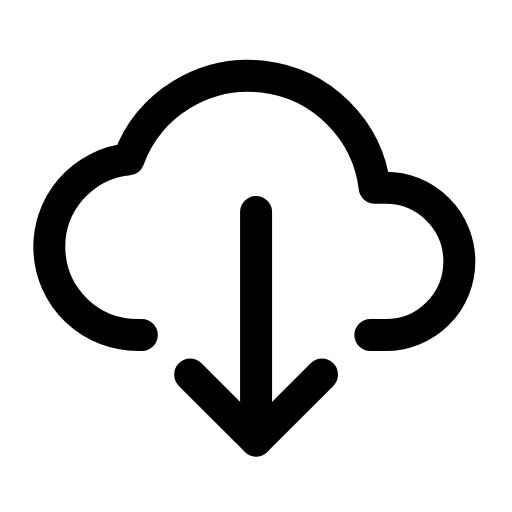
t = 0.00 s
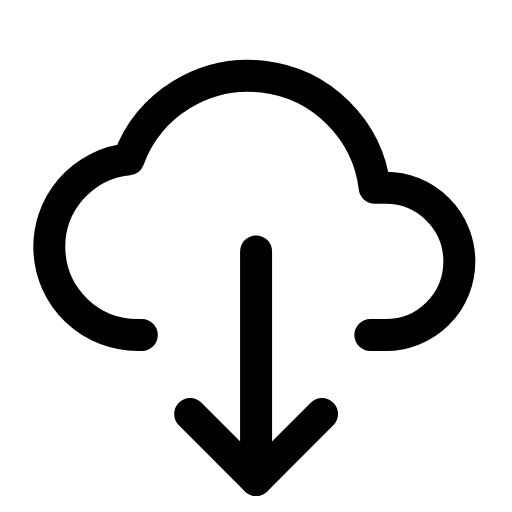
t = 0.24 s
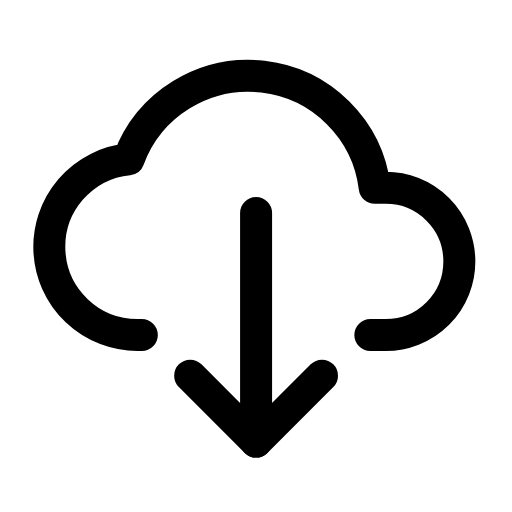
t = 0.47 s
t = 0.68 s: frame unchanged from t = 0.00 s, image omitted
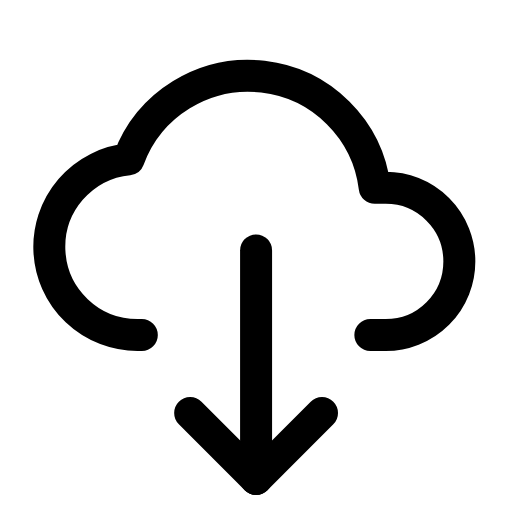
t = 0.95 s
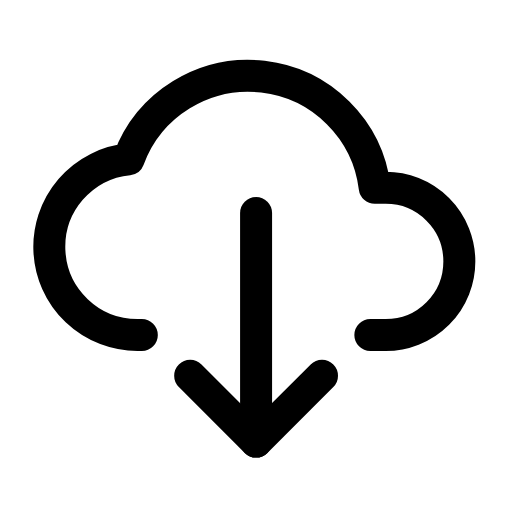
t = 1.16 s

The animated SVG that drew these frames (rendered in a browser with its animation timeline set to each time). Animation: 1 SMIL element (animateTransform=1); one cycle of 1.40 s, repeats indefinitely.

<svg xmlns="http://www.w3.org/2000/svg" width="24" height="24" viewBox="0 0 24 24" fill="none"><g transform="translate(-0.356 -0.364) scale(1.03)"><path stroke="currentColor" stroke-width="1.456" stroke-linecap="round" stroke-linejoin="round" fill="none" d="M6.8 15.6L6.6 15.6A4.01 4.01 0 0 1 6.2 7.6A5.8 5.8 0 0 1 17.4 8.9L17.9 8.9A3.35 3.35 0 0 1 17.9 15.6L17.2 15.6"></path><g><animateTransform attributeName="transform" type="translate" values="0 0;0 1.8;0 0;0 0;0 1.8;0 0;0 0" keyTimes="0;0.225;0.45;0.6;0.75;0.9;1" dur="1.4s" repeatCount="indefinite" calcMode="spline" keySplines="0.16 1 0.3 1;0.16 1 0.3 1;0.16 1 0.3 1;0.16 1 0.3 1;0.16 1 0.3 1;0.16 1 0.3 1"/><line stroke="currentColor" stroke-width="1.456" stroke-linecap="round" stroke-linejoin="round" fill="none" x1="12" x2="12" y1="10" y2="20.4"></line><path stroke="currentColor" stroke-width="1.456" stroke-linecap="round" stroke-linejoin="round" fill="none" d="M9 17.4L12 20.4L15 17.4"></path></g></g></svg>
